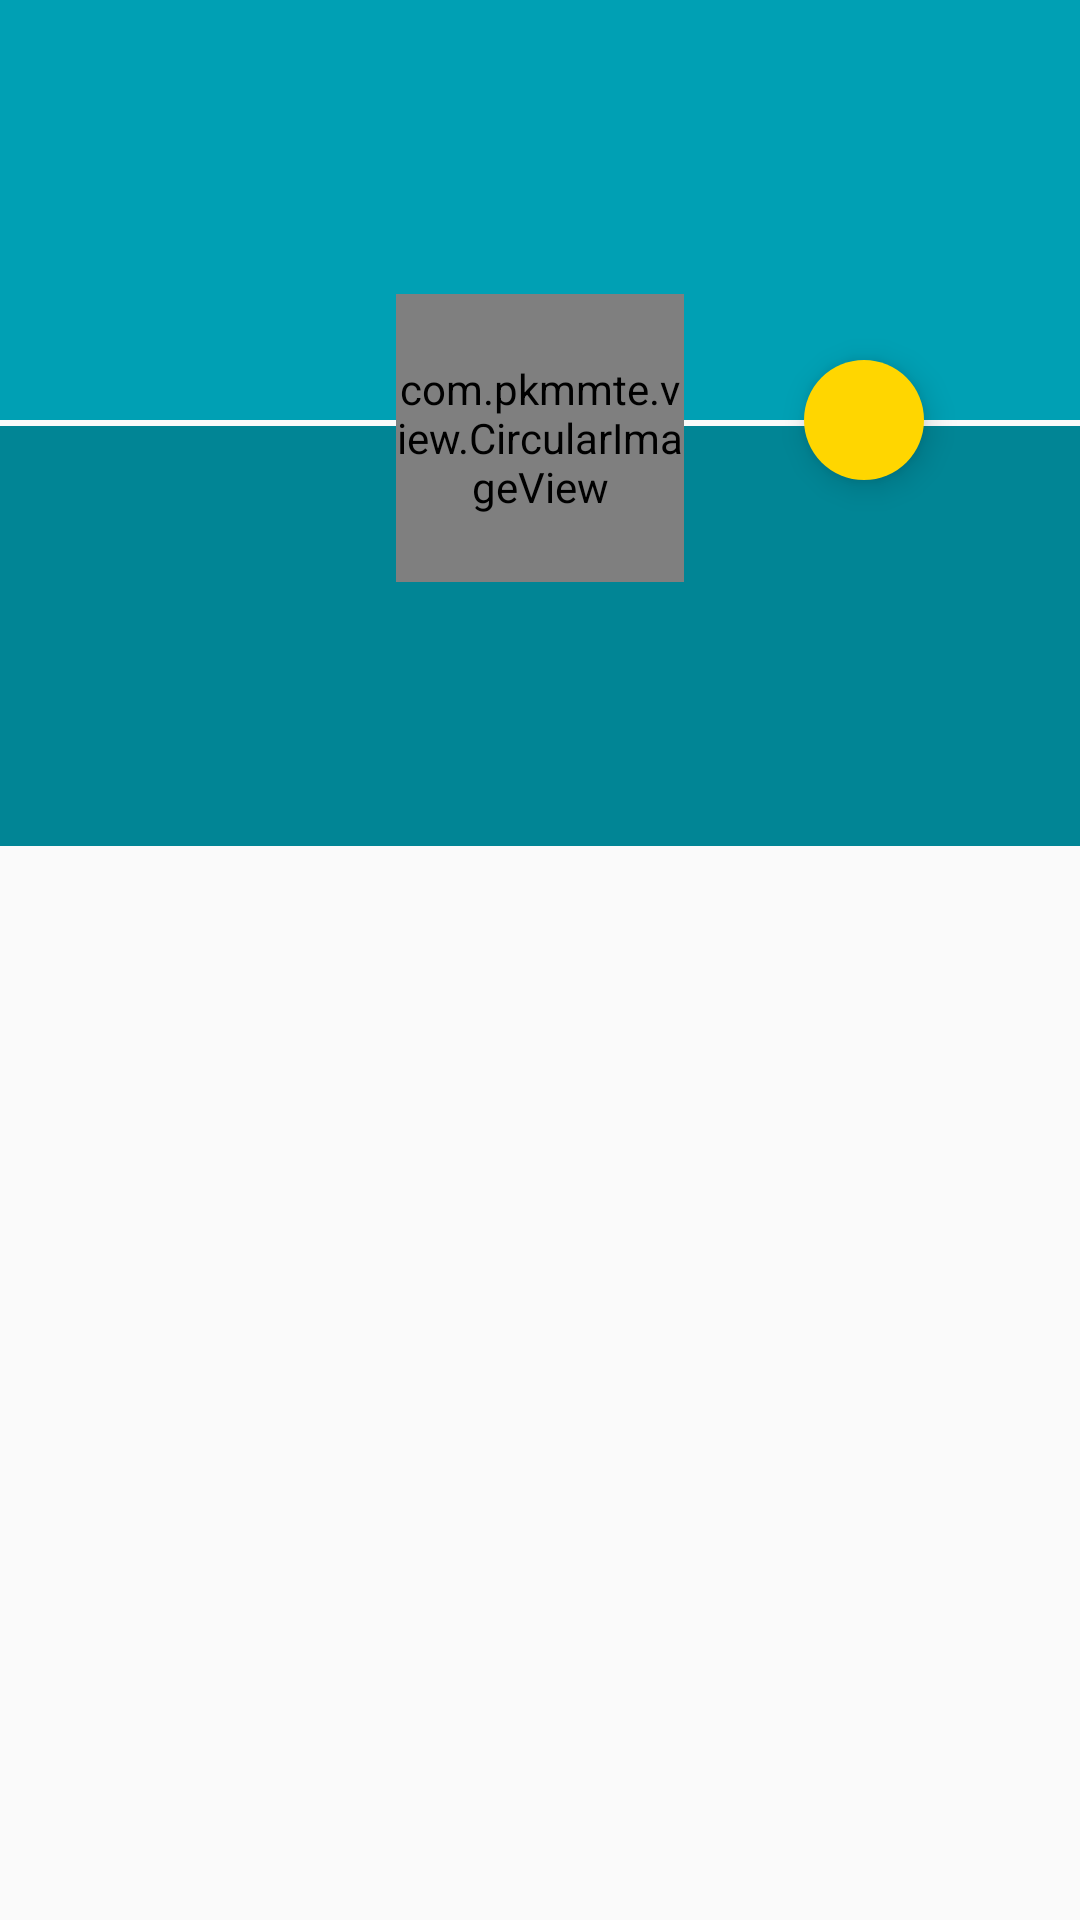

This screen was rendered from an Android layout file. Write that file and the resources it references.
<!-- AndroidManifest.xml: application theme AppTheme -->
<!-- res/layout/activity_change_profile.xml -->
<RelativeLayout xmlns:android="http://schemas.android.com/apk/res/android"
    xmlns:app="http://schemas.android.com/apk/res-auto"
    xmlns:tools="http://schemas.android.com/tools"
    android:layout_width="match_parent"
    android:layout_height="match_parent"
    tools:context="com.tech.club.ChangeProfile">

    <android.support.v7.widget.Toolbar xmlns:android="http://schemas.android.com/apk/res/android"
        xmlns:app="http://schemas.android.com/apk/res-auto"
        android:id="@+id/app_bar"
        android:layout_width="match_parent"
        android:layout_height="wrap_content"
        android:layout_marginTop="24dp"
        android:background="@android:color/transparent"
        app:popupTheme="@style/ThemeOverlay.AppCompat.Light"
        app:theme="@style/ThemeOverlay.AppCompat.Dark.ActionBar" />

    <RelativeLayout
        android:id="@+id/layout_top"
        android:layout_width="fill_parent"
        android:layout_height="140dp"
        android:background="@color/primaryColorDark">
    </RelativeLayout>


    <RelativeLayout
        android:id="@+id/layout_bottom"
        android:layout_width="fill_parent"
        android:layout_height="140dp"
        android:layout_marginTop="142dp"
        android:background="#018595">

    </RelativeLayout>


    <com.pkmmte.view.CircularImageView
        android:id="@+id/change_pic"
        android:layout_width="96dp"
        android:layout_height="96dp"
        android:layout_below="@id/app_bar"
        android:layout_centerHorizontal="true"
        android:layout_marginTop="18dp"
        android:src="@drawable/user2"
        app:border="true"
        app:border_color="#ffffff"
        app:border_width="2dp" />

    <android.support.design.widget.FloatingActionButton

        android:id="@+id/upload_ques_fab"
        android:layout_width="wrap_content"
        android:layout_height="wrap_content"
        android:layout_below="@id/app_bar"
        android:layout_marginLeft="40dp"
        android:layout_marginTop="40dp"
        android:layout_toRightOf="@id/change_pic"
        android:src="@drawable/ic_file_upload_white_24dp"
        app:backgroundTint="#FFD600"
        app:borderWidth="0dp"
        app:elevation="6dp"
        app:fabSize="mini"
        app:rippleColor="@color/pink_pressed" />

    <LinearLayout

        android:id="@+id/tag_container"
        android:layout_width="fill_parent"
        android:layout_height="wrap_content"
        android:layout_below="@id/change_pic"
        android:layout_marginLeft="16dp"
        android:layout_marginRight="16dp"
        android:layout_marginTop="30dp"
        android:orientation="horizontal"
        android:weightSum="4">

        <EditText
            android:id="@+id/et_tag"
            android:layout_width="fill_parent"
            android:layout_height="50dp"
            android:layout_weight="3"
            android:background="@null"
            android:editable="true"
            android:textColorHint="#ffffff"
            android:textColor="#ffffff"
            android:textSize="18sp"
            android:transitionName="transition" />

        <Button
            android:id="@+id/bt_tag_change"
            android:layout_width="24dp"
            android:layout_height="24dp"
            android:layout_marginRight="20dp"
            android:background="@drawable/ic_mode_edit_white_24dp" />
    </LinearLayout>


    <RelativeLayout
        android:layout_width="wrap_content"
        android:layout_height="wrap_content"
        android:layout_alignParentRight="true"
        android:layout_below="@+id/app_bar"
        android:layout_marginLeft="64dp"
        android:layout_marginTop="60dp"
        android:layout_toRightOf="@id/change_pic">


        


    </RelativeLayout>
</RelativeLayout>
<!-- resources referenced by this layout -->
<resources>
  <color name="pink_pressed">#ffad2e57</color>
  <color name="primaryColorDark">#00a0b4</color>
  <!-- drawable custom_button (drawable) -->
  <?xml version="1.0" encoding="utf-8"?>
  <selector xmlns:android="http://schemas.android.com/apk/res/android" >
      <item android:state_pressed="true" >
          <shape android:shape="rectangle"  >
  
              <corners
                  android:bottomLeftRadius="2dp"
                  android:bottomRightRadius="2dp"
                  android:topLeftRadius="2dp"
                  android:topRightRadius="2dp"
  
  
                  />
              <stroke android:width="0.5dip" android:color="#02aec4" />
              <gradient android:angle="-90" android:startColor="#02aec4" android:endColor="#02aec4"  />
          </shape>
  
  
      </item>
      <item android:state_focused="true">
          <shape android:shape="rectangle"  >
              <corners
                  android:bottomLeftRadius="2dp"
                  android:bottomRightRadius="2dp"
                  android:topLeftRadius="2dp"
                  android:topRightRadius="2dp" />
  
              <stroke android:width="0.5dip" android:color="#02aec4" />
              <solid android:color="#02aec4"/>
          </shape>
      </item>
      <item >
          <shape android:shape="rectangle"  >
              <corners
                  android:bottomLeftRadius="2dp"
                  android:bottomRightRadius="2dp"
                  android:topLeftRadius="2dp"
                  android:topRightRadius="2dp"
  
                  />
              <stroke android:width="0.5dip" android:color="#02aec4" />
              <gradient android:angle="-90" android:startColor="#0002aec4" android:endColor="#0002aec4" />
  
          </shape>
      </item>
  </selector>
  <!-- drawable user2: png bitmap (drawable, 29310 bytes) -->
  <style name="AppTheme" parent="AppTheme.Base" />
  <style name="AppTheme.Base" parent="Theme.AppCompat.Light.NoActionBar">
          <item name="colorPrimary">@color/primaryColor</item>
          <item name="colorPrimaryDark">@color/primaryColorDark</item>
          <item name="colorAccent">@color/accentColor</item>
      </style>
  <color name="primaryColor">#00bcd4</color>
  <color name="accentColor">#e91e63</color>
</resources>
